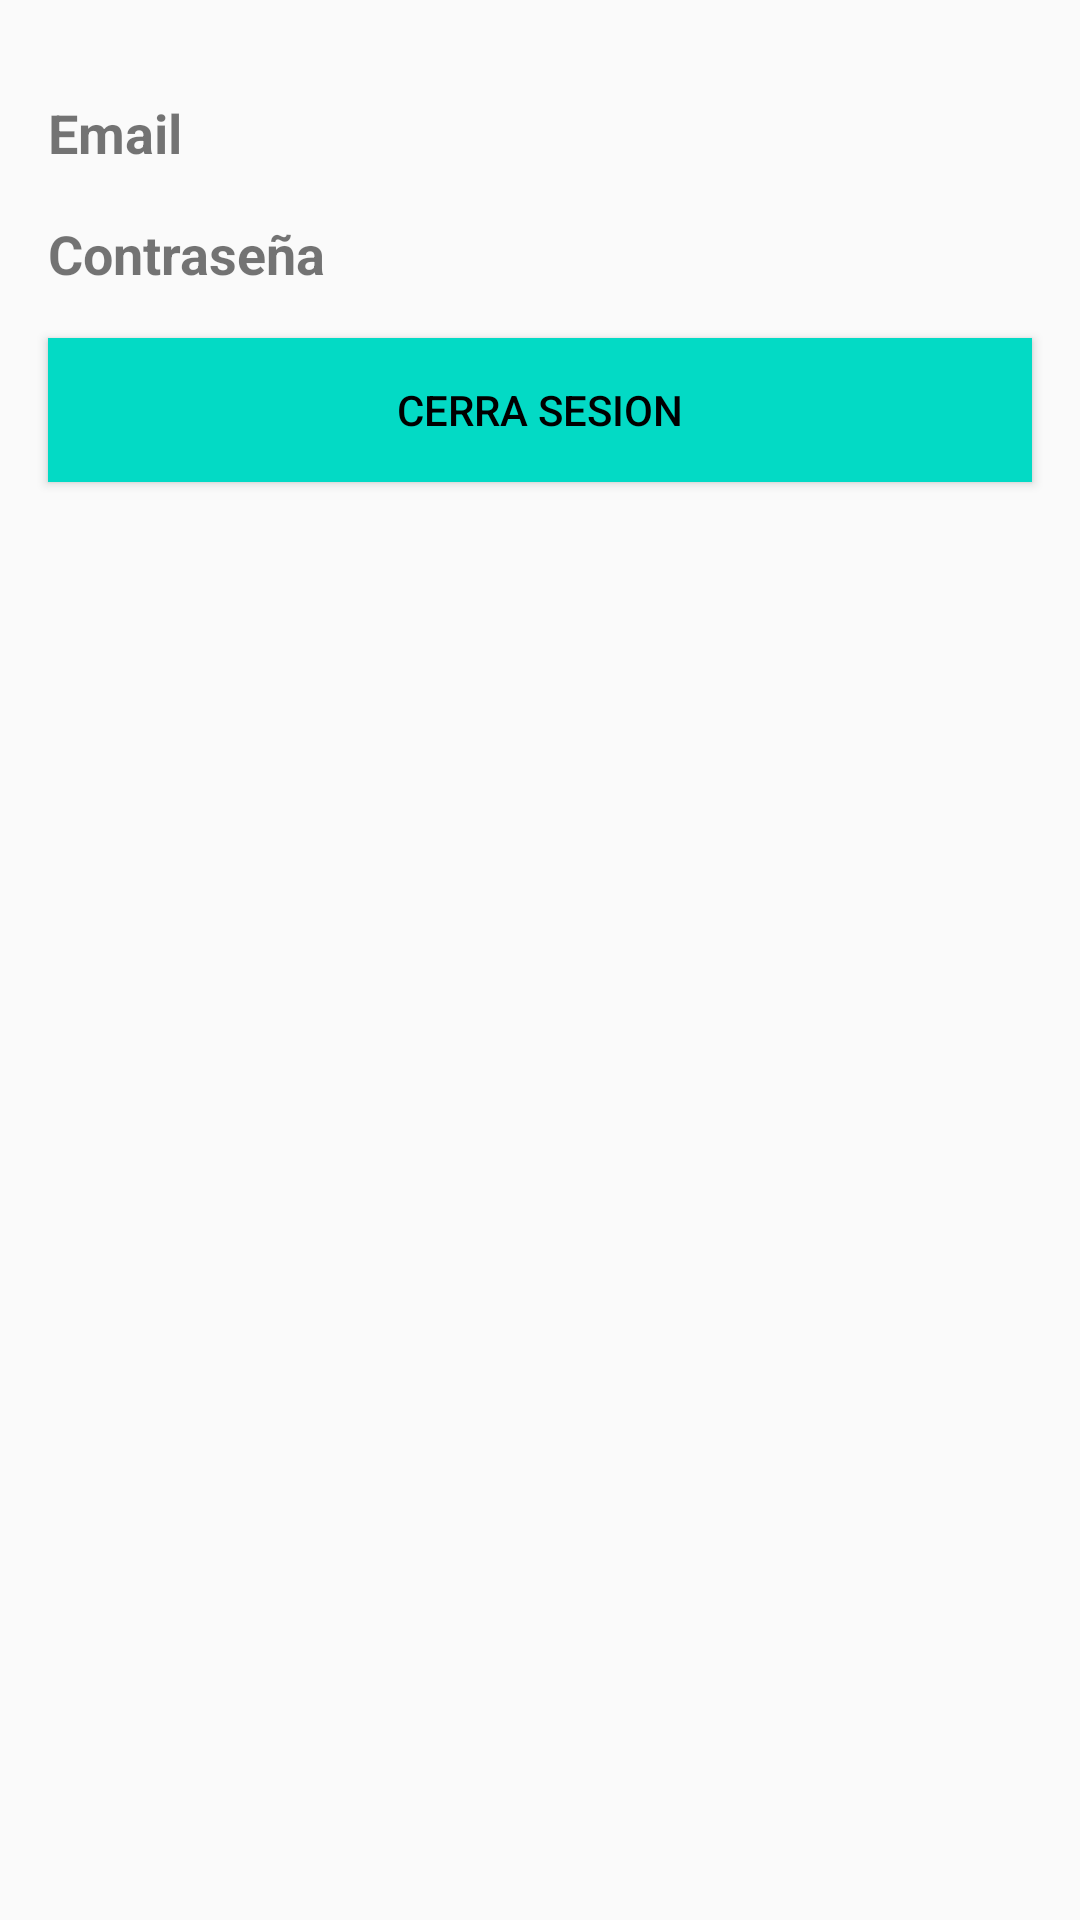

Write the Android layout XML for this screen, with the resource values it uses.
<!-- AndroidManifest.xml: application theme Theme.FireBase -->
<!-- res/layout/activity_home.xml -->
<?xml version="1.0" encoding="utf-8"?>
<layout xmlns:android="http://schemas.android.com/apk/res/android"
    xmlns:app="http://schemas.android.com/apk/res-auto"
    xmlns:tools="http://schemas.android.com/tools">
    <data>
        <variable
            name="viewmodel"
            type="com.example.firebase.HomeActivity" />
    </data>
    <androidx.constraintlayout.widget.ConstraintLayout

        android:layout_width="match_parent"
        android:layout_height="match_parent"
        tools:context=".HomeActivity">

        <TextView
            android:id="@+id/ecetextdd2"
            android:layout_width="match_parent"
            android:layout_height="wrap_content"
            android:layout_marginStart="16dp"
            android:layout_marginTop="32dp"
            android:layout_marginEnd="16dp"
            android:text="@string/sss"
            android:textSize="18sp"
            android:textStyle="bold"
            app:layout_constraintEnd_toEndOf="parent"
            app:layout_constraintHorizontal_bias="1.0"
            app:layout_constraintStart_toStartOf="parent"
            app:layout_constraintTop_toTopOf="parent" />

        <TextView
            android:id="@+id/contrasena"
            android:layout_width="match_parent"
            android:layout_height="wrap_content"
            android:layout_marginStart="16dp"
            android:layout_marginTop="16dp"
            android:layout_marginEnd="16dp"
            android:text="@string/contrasena"
            android:textSize="18sp"
            android:textStyle="bold"
            app:layout_constraintEnd_toEndOf="parent"
            app:layout_constraintHorizontal_bias="0.0"
            app:layout_constraintStart_toStartOf="parent"
            app:layout_constraintTop_toBottomOf="@+id/ecetextdd2" />

        <Button
            android:id="@+id/cerrarSesion"
            android:layout_width="match_parent"
            android:layout_height="wrap_content"
            android:layout_marginStart="16dp"
            android:layout_marginTop="16dp"
            android:layout_marginEnd="16dp"
            android:background="@color/teal_200"
            android:text="@string/cerra_sesion"
            android:textColor="@color/black"
            app:layout_constraintEnd_toEndOf="parent"
            app:layout_constraintStart_toStartOf="parent"
            app:layout_constraintTop_toBottomOf="@+id/contrasena" />


    </androidx.constraintlayout.widget.ConstraintLayout>
</layout>
<!-- resources referenced by this layout -->
<resources>
  <string name="cerra_sesion">Cerra Sesion</string>
  <string name="contrasena">Contraseña</string>
  <string name="sss">Email</string>
  <style name="Theme.FireBase" parent="Theme.AppCompat.Light.NoActionBar">
          
          <item name="colorPrimary">@color/purple_500</item>
          <item name="colorPrimaryVariant">@color/purple_700</item>
          <item name="colorOnPrimary">@color/white</item>
          
          <item name="colorSecondary">@color/teal_200</item>
          <item name="colorSecondaryVariant">@color/teal_700</item>
          <item name="colorOnSecondary">@color/black</item>
          
          <item name="android:statusBarColor" tools:targetApi="l">?attr/colorPrimaryVariant</item>
          
      </style>
  <!-- not gathered from this repository: default colours our renderer supplied (Android Studio template values) -->
  <color name="purple_500">#FF6200EE</color>
  <color name="purple_700">#FF3700B3</color>
  <color name="teal_200">#FF03DAC5</color>
  <color name="teal_700">#FF018786</color>
  <color name="black">#FF000000</color>
  <color name="white">#FFFFFFFF</color>
</resources>
